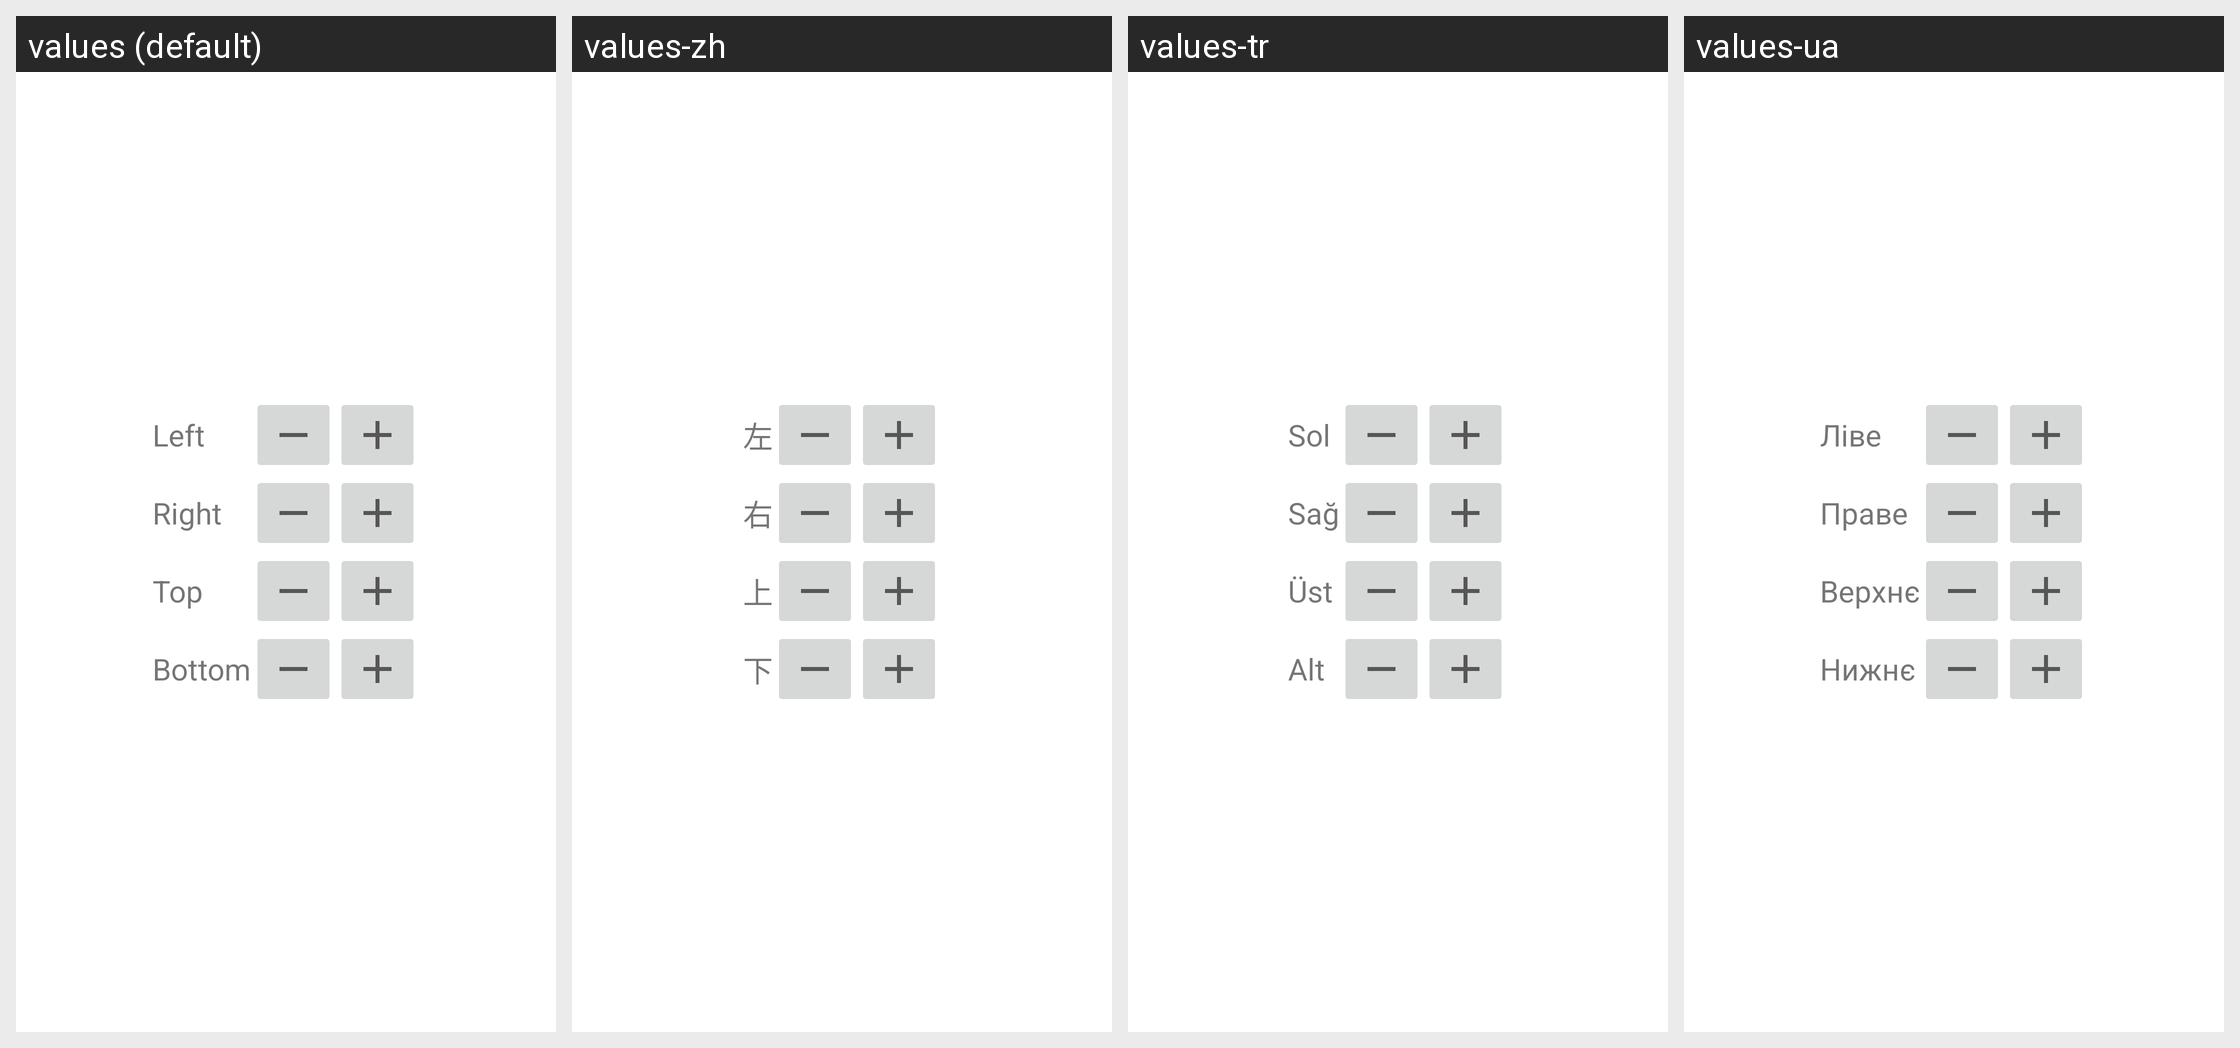

Strings drawn on this Android screen and how each of the app's shown locales translates them:
Android screen res/layout/crop.xml rendered under 4 locales, left to right: values (default), values-zh, values-tr, values-ua. Device: Nexus 5 (rendered at 1080×1920; each locale shown at half size, 540×960, under a caption strip naming it); theme Theme.MaterialComponents.DayNight.NoActionBar.
Other locales in the repository, not shown: values-be, values-ca, values-cs, values-de, values-es, values-et, values-fr, values-it, values-iw, values-lv, values-nb, values-nb-rNO, values-pt, values-pt-rBR, values-ru, values-sk, values-sv, values-ta, values-th, values-uk, values-vi, values-zh-rCN, values-zh-rTW.
Strings drawn on this screen, with the default value and each locale's value (text and hints the layout hard-codes, and strings that could not be matched under every locale, appear in the picture but are not listed):

crop_left
  values: Left
  values-zh: 左
  values-tr: Sol
  values-ua: Ліве

crop_right
  values: Right
  values-zh: 右
  values-tr: Sağ
  values-ua: Праве

crop_top
  values: Top
  values-zh: 上
  values-tr: Üst
  values-ua: Верхнє

crop_bottom
  values: Bottom
  values-zh: 下
  values-tr: Alt
  values-ua: Нижнє
